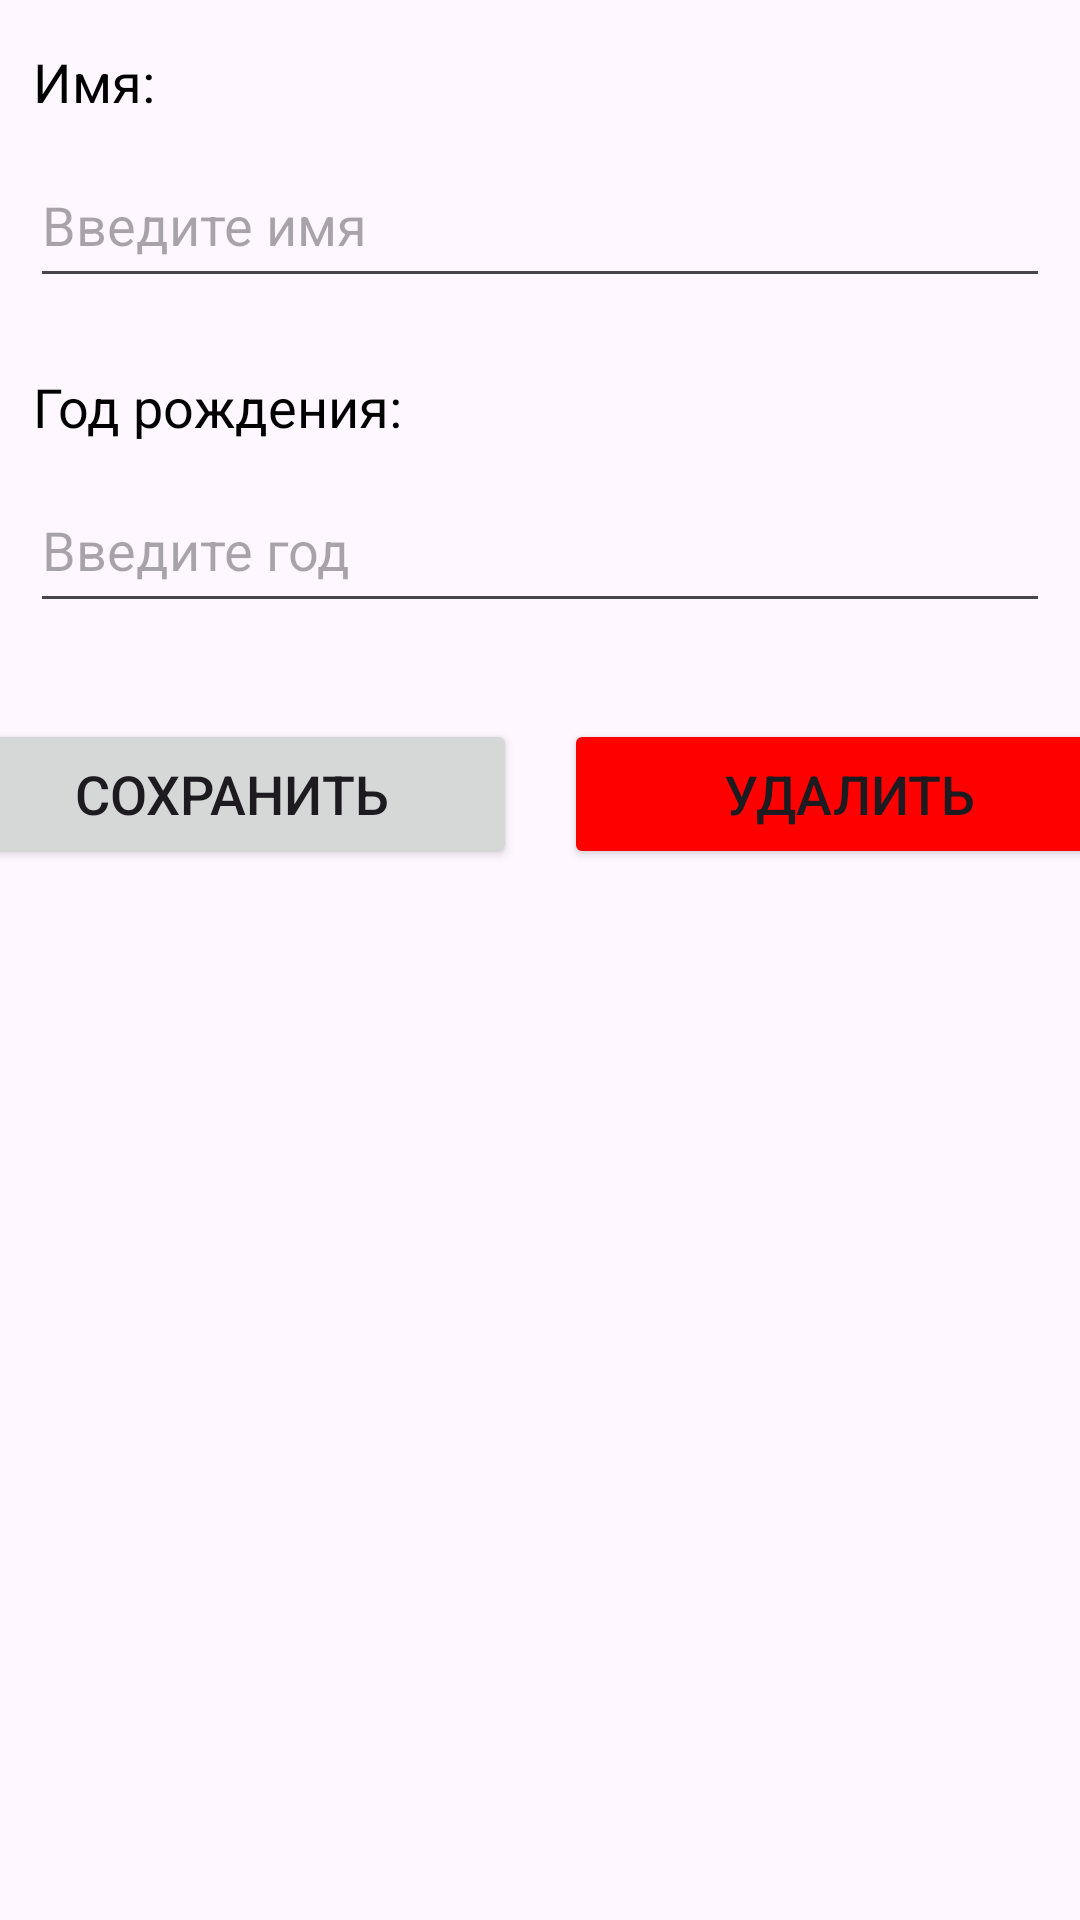

Layout XML and referenced resources for this Android screen:
<!-- AndroidManifest.xml: application theme Theme.Pr21_rmp_gudochkina -->
<!-- res/layout/activity_user.xml -->
<?xml version="1.0" encoding="utf-8"?>
<androidx.constraintlayout.widget.ConstraintLayout xmlns:android="http://schemas.android.com/apk/res/android"
    xmlns:app="http://schemas.android.com/apk/res-auto"
    xmlns:tools="http://schemas.android.com/tools"
    android:id="@+id/main"
    android:layout_width="match_parent"
    android:layout_height="match_parent"
    tools:context=".UserActivity">

    <TextView
        android:id="@+id/nameLabel"
        android:layout_width="wrap_content"
        android:layout_height="wrap_content"
        android:layout_marginStart="11dp"
        android:layout_marginTop="15dp"
        android:text="@string/name"
        android:textColor="@color/black"
        android:textSize="18sp"
        app:layout_constraintStart_toStartOf="parent"
        app:layout_constraintTop_toTopOf="parent" />

    <EditText
        android:id="@+id/name"
        android:layout_width="0dp"
        android:layout_height="52dp"
        android:layout_marginTop="8dp"
        android:autofillHints="name"
        android:hint="@string/enter_name"
        android:inputType="text"
        android:layout_marginStart="10dp"
        android:layout_marginEnd="10dp"
        android:textColor="@color/black"
        app:layout_constraintEnd_toEndOf="parent"
        app:layout_constraintStart_toStartOf="parent"
        app:layout_constraintTop_toBottomOf="@+id/nameLabel" />

    <TextView
        android:id="@+id/yearLabel"
        android:layout_width="wrap_content"
        android:layout_height="wrap_content"
        android:layout_marginStart="11dp"
        android:layout_marginTop="24dp"
        android:text="@string/year_of_birth"
        android:textColor="@color/black"
        android:textSize="18sp"
        app:layout_constraintStart_toStartOf="parent"
        app:layout_constraintTop_toBottomOf="@+id/name" />

    <EditText
        android:id="@+id/year"
        android:layout_width="0dp"
        android:layout_height="52dp"
        android:layout_marginTop="8dp"
        android:hint="@string/enter_year"
        android:inputType="number"
        android:layout_marginStart="10dp"
        android:layout_marginEnd="10dp"
        app:layout_constraintEnd_toEndOf="parent"
        app:layout_constraintStart_toStartOf="parent"
        app:layout_constraintTop_toBottomOf="@+id/yearLabel"
        android:autofillHints="birthDate"/>

    <Button
        android:id="@+id/saveButton"
        android:layout_width="190dp"
        android:layout_height="50dp"
        android:layout_marginTop="32dp"
        android:onClick="save"
        android:text="@string/save"
        android:textSize="18sp"
        app:layout_constraintEnd_toStartOf="@+id/deleteButton"
        app:layout_constraintStart_toStartOf="parent"
        app:layout_constraintTop_toBottomOf="@+id/year" />

    <Button
        android:id="@+id/deleteButton"
        android:layout_width="190dp"
        android:layout_height="50dp"
        android:layout_marginStart="16dp"
        android:layout_marginTop="32dp"
        android:backgroundTint="#FF0000"
        android:onClick="delete"
        android:text="@string/delete"
        android:textSize="18sp"
        app:layout_constraintEnd_toEndOf="parent"
        app:layout_constraintStart_toEndOf="@+id/saveButton"
        app:layout_constraintTop_toBottomOf="@+id/year" />

</androidx.constraintlayout.widget.ConstraintLayout>
<!-- resources referenced by this layout -->
<resources>
  <string name="delete">Удалить</string>
  <string name="enter_name">Введите имя</string>
  <string name="enter_year">Введите год</string>
  <string name="name">Имя:</string>
  <string name="save">Сохранить</string>
  <string name="year_of_birth">Год рождения:</string>
  <style name="Theme.Pr21_rmp_gudochkina" parent="Base.Theme.Pr21_rmp_gudochkina" />
  <style name="Base.Theme.Pr21_rmp_gudochkina" parent="Theme.Material3.DayNight.NoActionBar">
          
          
      </style>
  <!-- not gathered from this repository: default colours our renderer supplied (Android Studio template values) -->
  <color name="black">#FF000000</color>
</resources>
